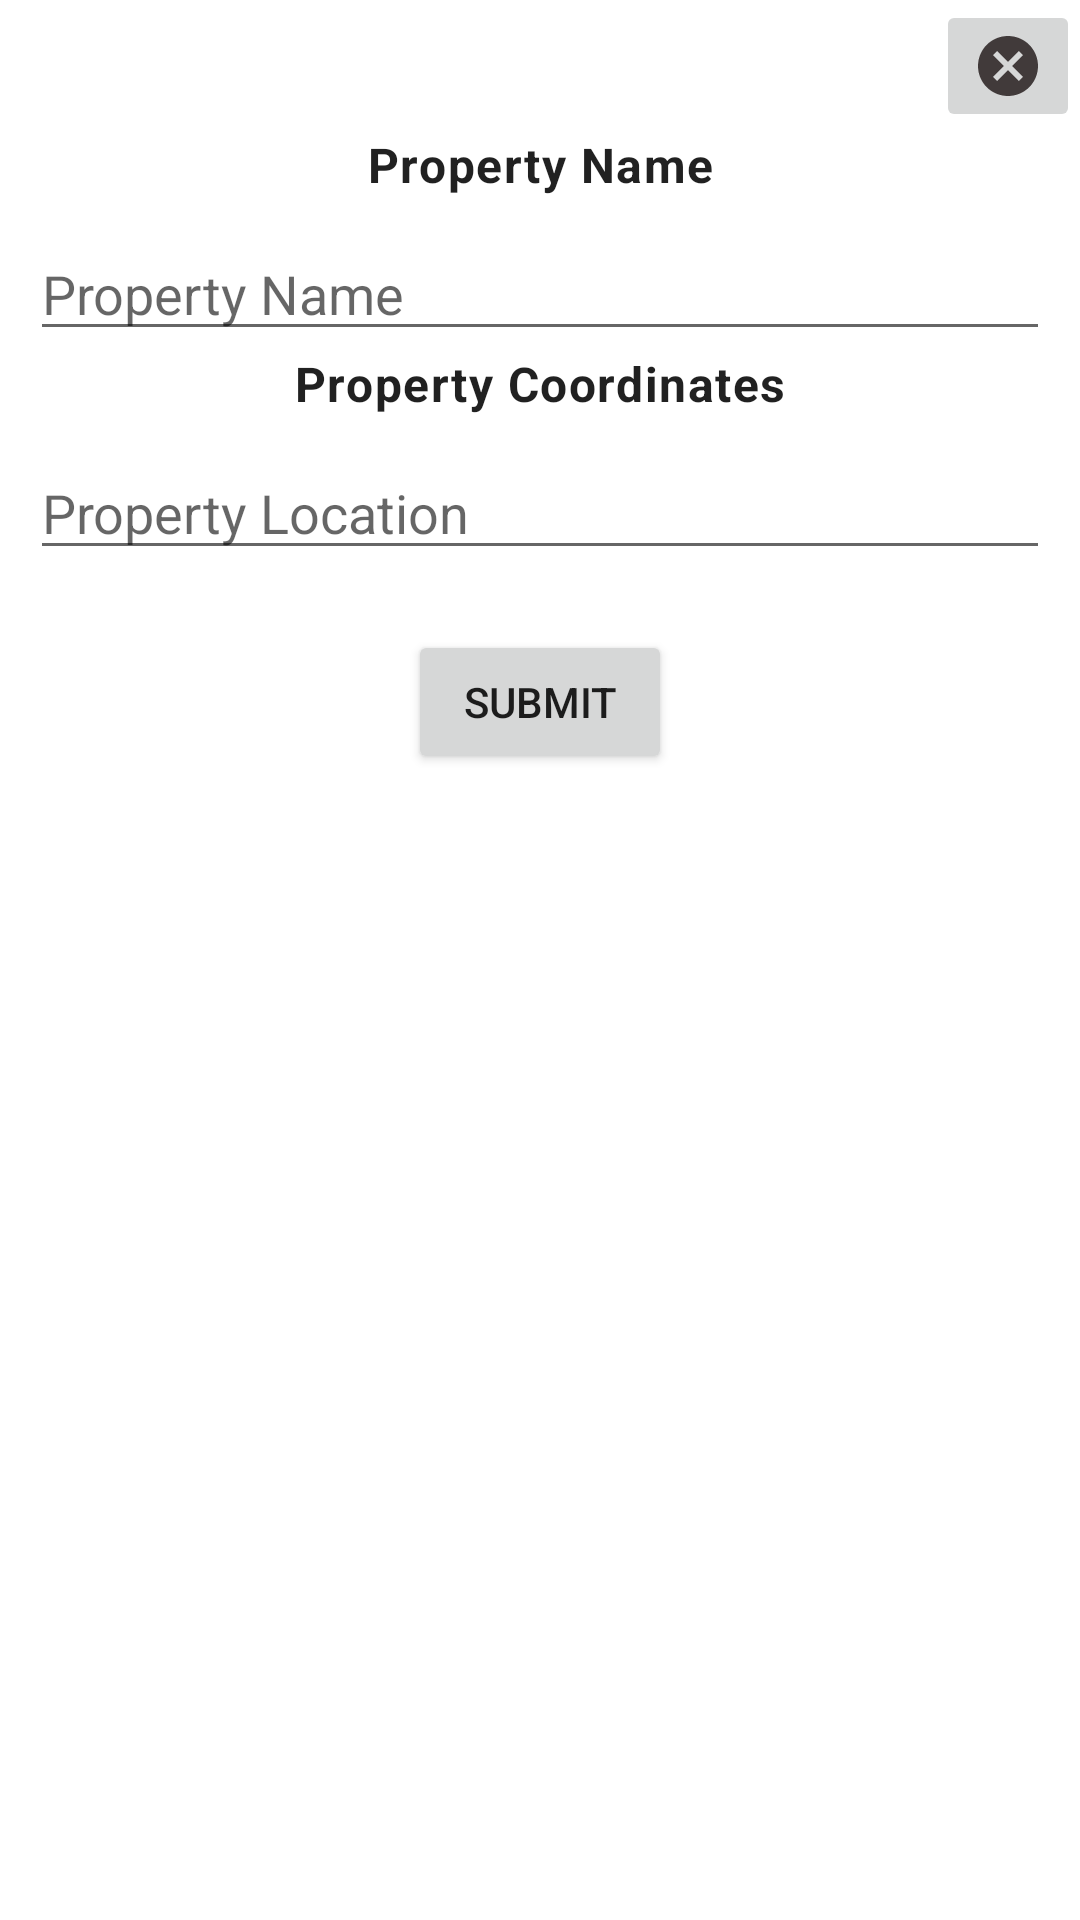

Reconstruct the res/layout file that produces this screen, plus the resources it refers to.
<!-- AndroidManifest.xml: application theme Theme.MyMapApplication -->
<!-- res/layout/form_details.xml -->
<?xml version="1.0" encoding="utf-8"?>
<androidx.constraintlayout.widget.ConstraintLayout xmlns:android="http://schemas.android.com/apk/res/android"
   android:id="@+id/formLayoutId"
    android:layout_width="match_parent"
    android:layout_height="wrap_content"
    android:backgroundTint="@color/white"
    xmlns:app="http://schemas.android.com/apk/res-auto">


    <ImageButton
        android:id="@+id/popClose"
        android:layout_width="wrap_content"
        android:layout_height="wrap_content"
        android:src="@drawable/ic_baseline_cancel_24"
        app:layout_constraintTop_toTopOf="parent"
        app:layout_constraintBottom_toTopOf="@+id/propertyName"
        app:layout_constraintRight_toRightOf="parent"
        />
    <TextView
        android:id="@+id/propertyName"
        android:layout_width="wrap_content"
        android:layout_height="wrap_content"
        android:text="Property Name"
        android:textStyle="bold"
        android:textAppearance="@style/TextAppearance.Material3.BodyLarge"
        app:layout_constraintTop_toBottomOf="@+id/popClose"
        app:layout_constraintLeft_toLeftOf="parent"
        app:layout_constraintRight_toRightOf="parent"

        />
    <EditText
        android:id="@+id/propertyNameDetails"
        android:layout_width="match_parent"
        android:layout_height="wrap_content"
        android:layout_margin="10dp"
        android:hint="Property Name"
        app:layout_constraintTop_toBottomOf="@+id/propertyName"
        app:layout_constraintLeft_toLeftOf="parent"
        app:layout_constraintRight_toRightOf="parent"

        />
    <TextView
        android:id="@+id/propertyCoordinate"
        android:layout_width="wrap_content"
        android:layout_height="wrap_content"
        android:text="Property Coordinates"
        android:textAppearance="@style/TextAppearance.Material3.BodyLarge"
        android:textStyle="bold"
        app:layout_constraintTop_toBottomOf="@+id/propertyNameDetails"
        app:layout_constraintLeft_toLeftOf="parent"
        app:layout_constraintRight_toRightOf="parent"

        />

    <EditText
        android:id="@+id/propertyCoordinateDetails"
        android:layout_width="match_parent"
        android:layout_height="wrap_content"
        android:hint="Property Location"
        android:layout_margin="10dp"
        app:layout_constraintTop_toBottomOf="@id/propertyCoordinate"
        app:layout_constraintLeft_toLeftOf="parent"
        app:layout_constraintRight_toRightOf="parent"

        />
    <Button
        android:id="@+id/submit"
        android:layout_width="wrap_content"
        android:layout_height="wrap_content"
        android:text="Submit"
        android:layout_margin="20dp"
        app:layout_constraintTop_toBottomOf="@+id/propertyCoordinateDetails"
        app:layout_constraintRight_toRightOf="parent"
        app:layout_constraintLeft_toLeftOf="parent"
        />


</androidx.constraintlayout.widget.ConstraintLayout>
<!-- resources referenced by this layout -->
<resources>
  <!-- drawable ic_baseline_cancel_24 (drawable) -->
  <vector android:alpha="0.77" android:height="24dp"
      android:tint="#130A0A" android:viewportHeight="24"
      android:viewportWidth="24" android:width="24dp" xmlns:android="http://schemas.android.com/apk/res/android">
      <path android:fillColor="@android:color/white" android:pathData="M12,2C6.47,2 2,6.47 2,12s4.47,10 10,10 10,-4.47 10,-10S17.53,2 12,2zM17,15.59L15.59,17 12,13.41 8.41,17 7,15.59 10.59,12 7,8.41 8.41,7 12,10.59 15.59,7 17,8.41 13.41,12 17,15.59z"/>
  </vector>
  <style name="Theme.MyMapApplication" parent="Theme.MaterialComponents.DayNight.NoActionBar">
          
          <item name="colorPrimary">#DC8468</item>
          <item name="colorPrimaryVariant">#716B6B</item>
          <item name="colorOnPrimary">@color/white</item>
          
          <item name="colorSecondary">@color/teal_200</item>
          <item name="colorSecondaryVariant">@color/teal_700</item>
          <item name="colorOnSecondary">@color/black</item>
          
          <item name="android:statusBarColor">?attr/colorPrimaryVariant</item>
          
      </style>
  <!-- not gathered from this repository: default colours our renderer supplied (Android Studio template values) -->
  <color name="teal_200">#FF03DAC5</color>
  <color name="teal_700">#FF018786</color>
  <color name="black">#FF000000</color>
  <color name="white">#FFFFFFFF</color>
</resources>
